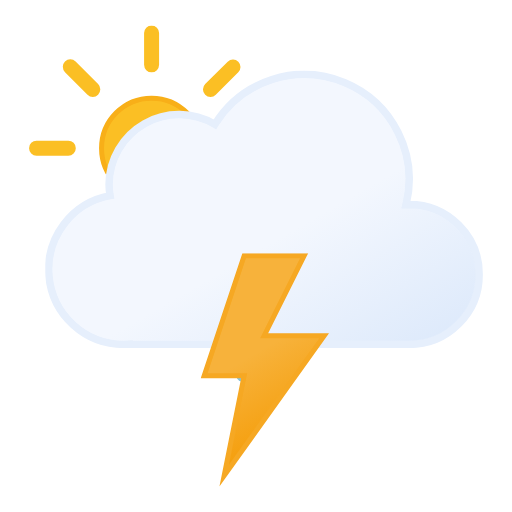
t = 0.00 s
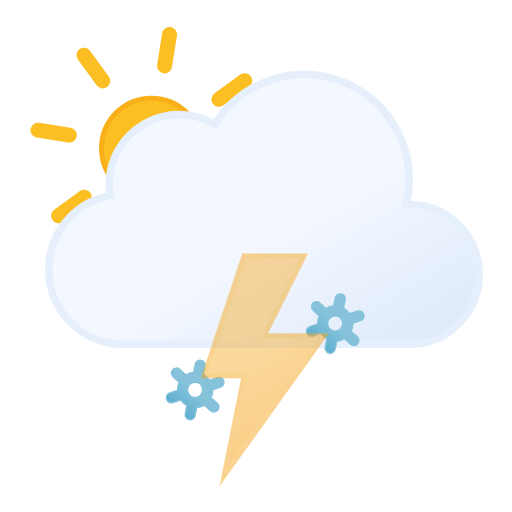
t = 1.20 s
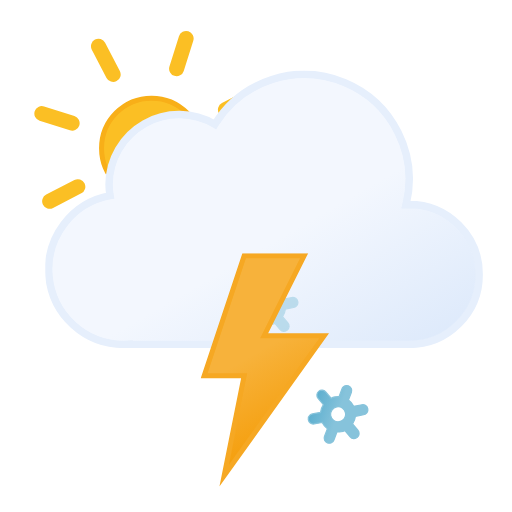
t = 2.33 s
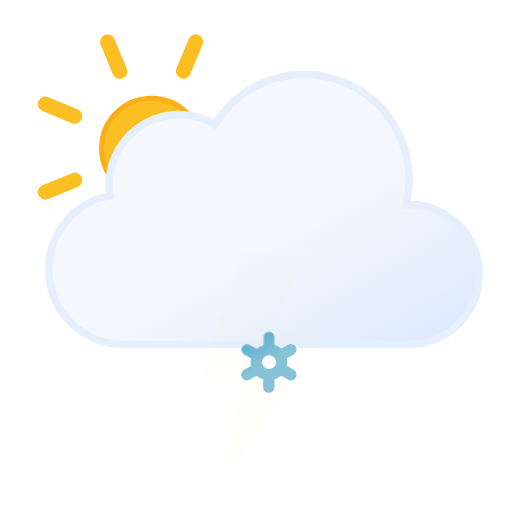
t = 3.00 s
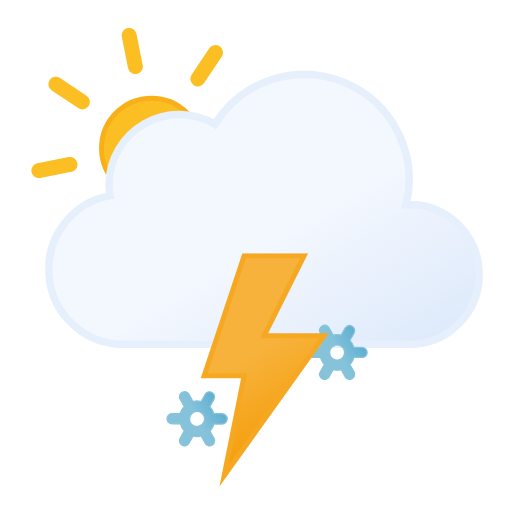
t = 4.50 s
t = 6.00 s: frame unchanged from t = 0.00 s, image omitted

The animated SVG that drew these frames (rendered in a browser with its animation timeline set to each time). Animation: 11 SMIL elements (animate=4,animateTransform=7); one cycle of 6.00 s, repeats indefinitely.

<svg xmlns="http://www.w3.org/2000/svg" xmlns:xlink="http://www.w3.org/1999/xlink" viewBox="44.778 88.528 409.444 409.444"><defs><linearGradient id="a" x1="99.5" x2="232.6" y1="30.7" y2="261.4" gradientUnits="userSpaceOnUse"><stop offset="0" stop-color="#f3f7fe"/><stop offset=".5" stop-color="#f3f7fe"/><stop offset="1" stop-color="#deeafb"/></linearGradient><linearGradient id="b" x1="8.7" x2="80.9" y1="17.1" y2="142.1" gradientUnits="userSpaceOnUse"><stop offset="0" stop-color="#f7b23b"/><stop offset=".5" stop-color="#f7b23b"/><stop offset="1" stop-color="#f59e0b"/></linearGradient><linearGradient id="c" x1="11.4" x2="32.8" y1="5.9" y2="43.1" gradientUnits="userSpaceOnUse"><stop offset="0" stop-color="#86c3db"/><stop offset=".5" stop-color="#86c3db"/><stop offset="1" stop-color="#5eafcf"/></linearGradient><linearGradient xlink:href="#c" id="d" x1="67.4" x2="88.8" y1="5.9" y2="43.1"/><linearGradient xlink:href="#c" id="e" x1="123.4" x2="144.8" y1="5.9" y2="43.1"/><linearGradient id="f" x1="78" x2="118" y1="63.4" y2="132.7" gradientUnits="userSpaceOnUse"><stop offset="0" stop-color="#fbbf24"/><stop offset=".5" stop-color="#fbbf24"/><stop offset="1" stop-color="#f59e0b"/></linearGradient><symbol id="h" viewBox="0 0 196 196"><circle cx="98" cy="98" r="40" fill="url(#f)" stroke="#f8af18" stroke-miterlimit="10" stroke-width="4"/><path fill="none" stroke="#fbbf24" stroke-linecap="round" stroke-miterlimit="10" stroke-width="12" d="M98 31.4V6m0 184v-25.4M145.1 51l18-17.9M33 163l18-17.9M51 51 33 33m130.1 130.1-18-18M6 98h25.4M190 98h-25.4"><animateTransform additive="sum" attributeName="transform" dur="6s" repeatCount="indefinite" type="rotate" values="0 98 98; 45 98 98"/></path></symbol><symbol id="i" viewBox="0 0 350 222"><path fill="url(#a)" stroke="#e6effc" stroke-miterlimit="10" stroke-width="6" d="m291 107-2.5.1A83.9 83.9 0 00135.6 43 56 56 0 0051 91a56.6 56.6 0 00.8 9A60 60 0 0063 219l4-.2v.2h224a56 56 0 000-112Z"/></symbol><symbol id="g" viewBox="0 0 363 258"><use xlink:href="#h" width="196" height="196"/><use xlink:href="#i" width="350" height="222" transform="translate(13 36)"/></symbol><symbol id="j" overflow="visible" viewBox="0 0 156.2 49"><g><path fill="url(#c)" stroke="#86c3db" stroke-miterlimit="10" d="m41.7 31-5.8-3.3a13.7 13.7 0 000-6.5l5.8-3.2a4 4 0 001.5-5.5 4 4 0 00-5.6-1.5l-5.8 3.3a13.6 13.6 0 00-2.6-2 13.8 13.8 0 00-3-1.3V4.5a4 4 0 00-8.1 0v6.6a14.3 14.3 0 00-5.7 3.2L6.6 11A4 4 0 001 12.5 4 4 0 002.5 18l5.8 3.3a13.7 13.7 0 000 6.5L2.5 31A4 4 0 001 36.5a4 4 0 003.5 2 4 4 0 002-.5l5.8-3.3a13.6 13.6 0 002.6 2 13.8 13.8 0 003 1.2v6.6a4 4 0 008.2 0v-6.6a14.2 14.2 0 005.6-3.2l6 3.3a4 4 0 002 .5 4 4 0 003.4-2 4 4 0 00-1.4-5.5ZM19 29.7a6 6 0 01-2.3-8.2 6.1 6.1 0 015.3-3 6.2 6.2 0 013 .8 6 6 0 012.2 8.2 6.1 6.1 0 01-8.2 2.2Z" opacity="0"><animateTransform additive="sum" attributeName="transform" dur="6s" repeatCount="indefinite" type="rotate" values="0 24 24; 360 24 24"/><animate id="t1" attributeName="opacity" begin="0s; t1.end+1s" dur="2s" keyTimes="0; .17; .83; 1" values="0; 1; 1; 0"/></path><animateTransform id="s1" additive="sum" attributeName="transform" begin="0s; s1.end+1s" dur="2s" type="translate" values="0 -36; 0 92;"/></g><g><path fill="url(#d)" stroke="#86c3db" stroke-miterlimit="10" d="m97.7 31-5.8-3.3a13.7 13.7 0 000-6.5l5.8-3.2a4 4 0 001.5-5.5 4 4 0 00-5.6-1.5l-5.8 3.3a13.6 13.6 0 00-2.6-2 13.8 13.8 0 00-3-1.3V4.5a4 4 0 00-8.1 0v6.6a14.3 14.3 0 00-5.7 3.2L62.6 11a4 4 0 00-5.6 1.5 4 4 0 001.5 5.5l5.8 3.3a13.7 13.7 0 000 6.5L58.5 31a4 4 0 00-1.5 5.5 4 4 0 003.5 2 4 4 0 002-.5l5.8-3.3a13.6 13.6 0 002.7 2 13.8 13.8 0 003 1.2v6.6a4 4 0 008 0v-6.6a14.2 14.2 0 005.7-3.2l6 3.3a4 4 0 002 .5 4 4 0 003.4-2 4 4 0 00-1.4-5.5ZM75 29.7a6 6 0 01-2.3-8.2 6.1 6.1 0 015.3-3 6.2 6.2 0 013 .8 6 6 0 012.2 8.2 6.1 6.1 0 01-8.2 2.2Z" opacity="0"><animateTransform additive="sum" attributeName="transform" dur="6s" repeatCount="indefinite" type="rotate" values="0 80 24; 360 80 24"/><animate id="t2" attributeName="opacity" begin="-.83s; t2.end+1s" dur="2s" keyTimes="0; .17; .83; 1" values="0; 1; 1; 0"/></path><animateTransform id="s2" additive="sum" attributeName="transform" begin="-.83s; s2.end+1s" dur="2s" type="translate" values="0 -36; 0 92;"/></g><g><path fill="url(#e)" stroke="#86c3db" stroke-miterlimit="10" d="m153.7 31-5.8-3.3a13.7 13.7 0 000-6.5l5.8-3.2a4 4 0 001.5-5.5 4 4 0 00-5.6-1.5l-5.8 3.3a13.6 13.6 0 00-2.6-2 13.8 13.8 0 00-3-1.3V4.5a4 4 0 00-8.1 0v6.6a14.3 14.3 0 00-5.7 3.2l-5.8-3.3a4 4 0 00-5.6 1.5 4 4 0 001.5 5.5l5.8 3.3a13.7 13.7 0 000 6.5l-5.8 3.2a4 4 0 00-1.5 5.5 4 4 0 003.5 2 4 4 0 002-.5l5.8-3.3a13.6 13.6 0 002.7 2 13.8 13.8 0 003 1.2v6.6a4 4 0 008 0v-6.6a14.2 14.2 0 005.7-3.2l5.8 3.3a4 4 0 002 .5 4 4 0 003.5-2 4 4 0 00-1.3-5.5ZM131 29.7a6 6 0 01-2.3-8.2 6.1 6.1 0 015.3-3 6.2 6.2 0 013 .8 6 6 0 012.2 8.2 6.1 6.1 0 01-8.2 2.2Z" opacity="0"><animateTransform additive="sum" attributeName="transform" dur="6s" repeatCount="indefinite" type="rotate" values="0 136 24; 360 136 24"/><animate id="t3" attributeName="opacity" begin=".83s; t3.end+1s" dur="2s" keyTimes="0; .17; .83; 1" values="0; 1; 1; 0"/></path><animateTransform id="s3" additive="sum" attributeName="transform" begin=".83s; s3.end+1s" dur="2s" type="translate" values="0 -36; 0 92;"/></g></symbol><symbol id="k" viewBox="0 0 102.7 186.8"><path fill="url(#b)" stroke="#f6a823" stroke-miterlimit="10" stroke-width="4" d="m34.8 2-32 96h32l-16 80 80-112h-48l32-64h-48z"><animate id="x1" attributeName="opacity" begin="0s; x1.end+.67s" dur="1.33s" keyTimes="0; .38; .5; .63; .75; .86; .94; 1" values="1; 1; 0; 1; 0; 1; 0; 1"/></path></symbol></defs><use xlink:href="#g" width="363" height="258" transform="translate(68 109)"/><use xlink:href="#j" width="156.2" height="49" transform="translate(177.9 337.5)"/><use xlink:href="#k" width="102.7" height="186.7" transform="translate(205.23 291)"/></svg>
